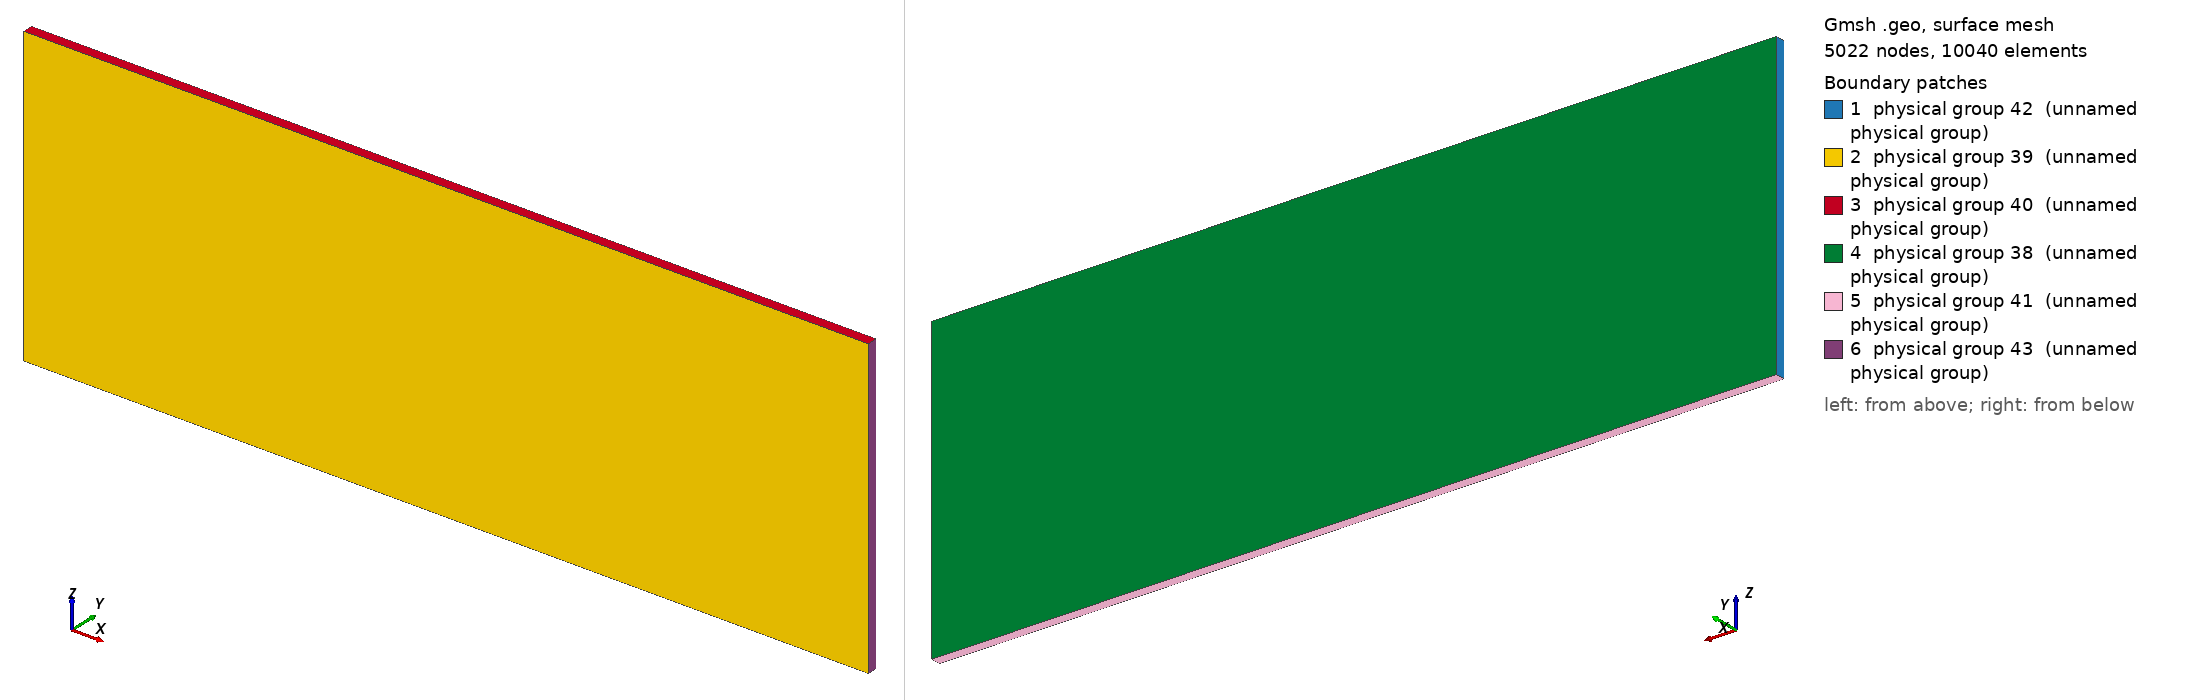

Gmsh geometry script, surface-meshed: 5022 nodes, 10040 surface elements. Boundary patches (legend numbers): 1 physical group 42 (unnamed physical group), 2 physical group 39 (unnamed physical group), 3 physical group 40 (unnamed physical group), 4 physical group 38 (unnamed physical group), 5 physical group 41 (unnamed physical group), 6 physical group 43 (unnamed physical group). Left view from above one corner, right view from below the opposite corner. Legend entries are the model's physical surfaces. The drawing asked Gmsh for element sizes between 1% and 20% of the model's largest extent; the script's own settings can give other sizes.

=== box.geo (drawn) ===
// Gmsh project created on Thu Mar  6 16:27:33 2008
Point(1) = {0,0,0};
Extrude {0,0,0.6} {
  Point{1}; Layers{30};
}
Extrude {0,0.02,0} {
  Line{1}; Layers{1};
}
Extrude {1.7,0,0} {
  Surface{5}; Layers{80};
}
Physical Surface(38) = {22};
Physical Surface(39) = {14};
Physical Surface(40) = {18};
Physical Surface(41) = {26};
Physical Surface(42) = {5};
Physical Surface(43) = {27};
Physical Volume(44) = {1};
